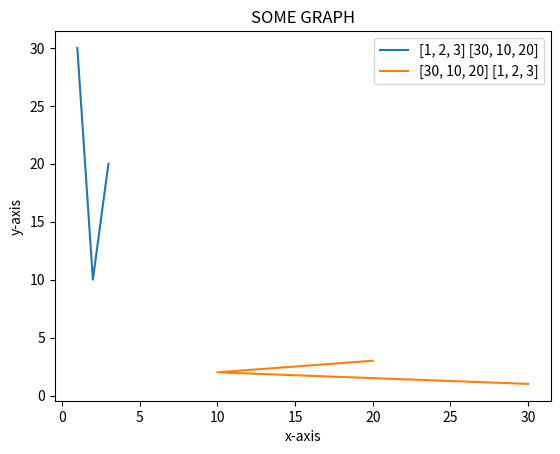

Reproduce this figure in Python.
import matplotlib.pyplot as plt

def blog_post1(arg, *args):
    print(arg)
    [print(i) for i in args]


def blog_post2(arg, **kwargs):
    print(arg)
    [print(i, v) for i, v in kwargs.items()]


def blog_post3(arg, *args, **kwargs):
    print(arg)
    [print(i) for i in args]
    [print(i, v) for i, v in kwargs.items()]


blog_0 = "This is my blog!"
blog_1 = "My name is Sung."
blog_2 = "I am leaning to code."
blog_3 = "I like Python."
blog_post1(blog_0, blog_1, blog_2, blog_3)
blog_post2(blog_0, b1=blog_1, b2=blog_2, b3=blog_3)
blog_post3(blog_0,
           "one", "two", "three",
           b1=blog_1, b2=blog_2, b3=blog_3,)


def graph_function(x, y):
    print("function that graphs {} and {}".format(x, y))
    plt.plot(x, y, label="{} {}".format(x, y))
    plt.title("SOME GRAPH")
    plt.xlabel("x-axis")
    plt.ylabel("y-axis")
    plt.legend()
    plt.grid()
    plt.show()


x1 = [1, 2, 3]
y1 = [30, 10, 20]
graph = [y1, x1]
graph_function(x1, y1)
graph_function(*graph)

